Run: headless pygame with SDL's dummy video driver; simulated clock (each Clock.tick advances the game by its frame time, no real sleeping); random seed 0; keys injected as events and as key.get_pressed() state; no mouse input.
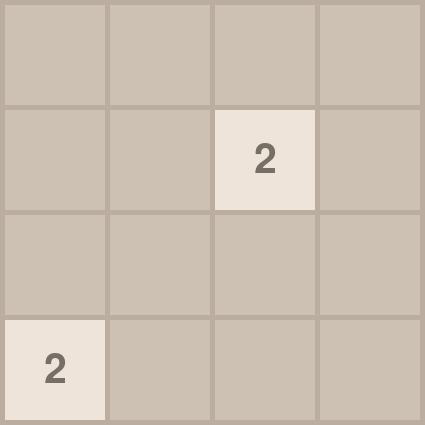
Frame 1 of 4 · flips 1–60 · no input
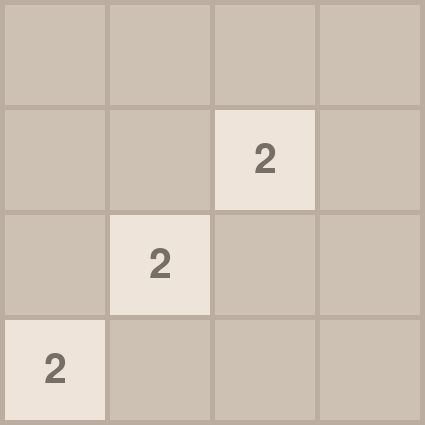
Frame 2 of 4 · flips 61–180 · tapped SPACE, RETURN · held RIGHT (→), D
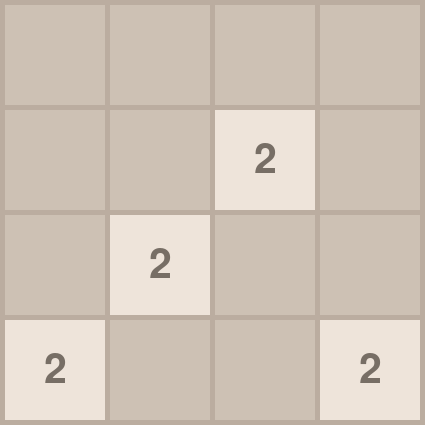
Frame 3 of 4 · flips 181–300 · held DOWN (↓), S
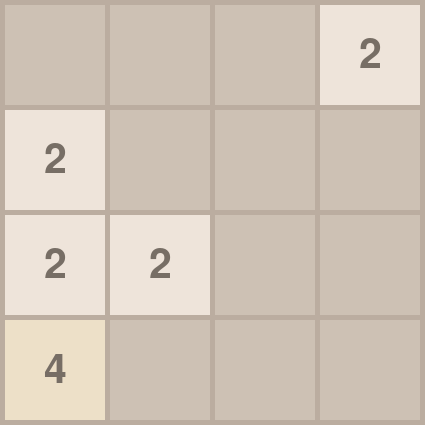
Frame 4 of 4 · flips 301–420 · held LEFT (←), A, UP (↑), W

The pygame program that drew these frames:

import pygame
import sys
import random

# Initialize pygame
pygame.init()

# Screen settings
GRID_SIZE = 4
CELL_SIZE = 100
MARGIN = 5
SCREEN_SIZE = GRID_SIZE * CELL_SIZE + (GRID_SIZE + 1) * MARGIN
BACKGROUND_COLOR = (187, 173, 160)
CELL_COLOR = {
    0: (205, 193, 180),
    2: (238, 228, 218),
    4: (237, 224, 200),
    8: (242, 177, 121),
    16: (245, 149, 99),
    32: (246, 124, 95),
    64: (246, 94, 59),
    128: (237, 207, 114),
    256: (237, 204, 97),
    512: (237, 200, 80),
    1024: (237, 197, 63),
    2048: (237, 194, 46),
}
TEXT_COLOR = (119, 110, 101)

# Fonts
FONT = pygame.font.Font(None, 60)

# Initialize the screen
screen = pygame.display.set_mode((SCREEN_SIZE, SCREEN_SIZE))
pygame.display.set_caption("2048")

# Board initialization
def init_board():
    board = [[0 for _ in range(GRID_SIZE)] for _ in range(GRID_SIZE)]
    add_new_tile(board)
    add_new_tile(board)
    return board


def draw_board(board):
    """Draw the 2048 board."""
    screen.fill(BACKGROUND_COLOR)
    for row in range(GRID_SIZE):
        for col in range(GRID_SIZE):
            value = board[row][col]
            color = CELL_COLOR.get(value, (60, 58, 50))
            pygame.draw.rect(
                screen,
                color,
                (
                    col * CELL_SIZE + (col + 1) * MARGIN,
                    row * CELL_SIZE + (row + 1) * MARGIN,
                    CELL_SIZE,
                    CELL_SIZE,
                ),
                0,
            )
            if value != 0:
                text = FONT.render(str(value), True, TEXT_COLOR)
                text_rect = text.get_rect(center=(
                    col * CELL_SIZE + (col + 1) * MARGIN + CELL_SIZE / 2,
                    row * CELL_SIZE + (row + 1) * MARGIN + CELL_SIZE / 2,
                ))
                screen.blit(text, text_rect)
    pygame.display.flip()


def add_new_tile(board):
    """Add a new tile (2 or 4) to a random empty cell."""
    empty_cells = [(r, c) for r in range(GRID_SIZE) for c in range(GRID_SIZE) if board[r][c] == 0]
    if empty_cells:
        row, col = random.choice(empty_cells)
        board[row][col] = 2 if random.random() < 0.9 else 4


def move_left(board):
    """Move tiles left and merge."""
    moved = False
    for row in board:
        # Shift non-zero values to the left
        new_row = [value for value in row if value != 0]
        for i in range(len(new_row) - 1):
            if new_row[i] == new_row[i + 1]:
                new_row[i] *= 2
                new_row[i + 1] = 0
        new_row = [value for value in new_row if value != 0]
        new_row += [0] * (GRID_SIZE - len(new_row))
        if new_row != row:
            moved = True
        row[:] = new_row
    return moved


def rotate_board(board):
    """Rotate the board 90 degrees clockwise."""
    return [list(reversed(col)) for col in zip(*board)]


def move(board, direction):
    """Move tiles in the specified direction."""
    if direction == "left":
        return move_left(board)
    elif direction == "right":
        board = [row[::-1] for row in board]
        moved = move_left(board)
        board = [row[::-1] for row in board]
        return moved
    elif direction == "up":
        board = rotate_board(board)
        moved = move_left(board)
        board = rotate_board(rotate_board(rotate_board(board)))
        return moved
    elif direction == "down":
        board = rotate_board(rotate_board(rotate_board(board)))
        moved = move_left(board)
        board = rotate_board(board)
        return moved
    return False


def check_game_over(board):
    """Check if the game is over."""
    for row in range(GRID_SIZE):
        for col in range(GRID_SIZE):
            # Check for any empty cells
            if board[row][col] == 0:
                return False
            # Check for any possible merges horizontally or vertically
            if col < GRID_SIZE - 1 and board[row][col] == board[row][col + 1]:
                return False
            if row < GRID_SIZE - 1 and board[row][col] == board[row + 1][col]:
                return False
    return True



# Main game loop
def main():
    board = init_board()
    running = True

    while running:
        for event in pygame.event.get():
            if event.type == pygame.QUIT:
                pygame.quit()
                sys.exit()
            if event.type == pygame.KEYDOWN:
                if event.key in [pygame.K_LEFT, pygame.K_RIGHT, pygame.K_UP, pygame.K_DOWN]:
                    direction = {
                        pygame.K_LEFT: "left",
                        pygame.K_RIGHT: "right",
                        pygame.K_UP: "up",
                        pygame.K_DOWN: "down",
                    }[event.key]
                    if move(board, direction):
                        add_new_tile(board)
                        if check_game_over(board):
                            print("Game Over!")
                            running = False

        draw_board(board)


if __name__ == "__main__":
    main()
